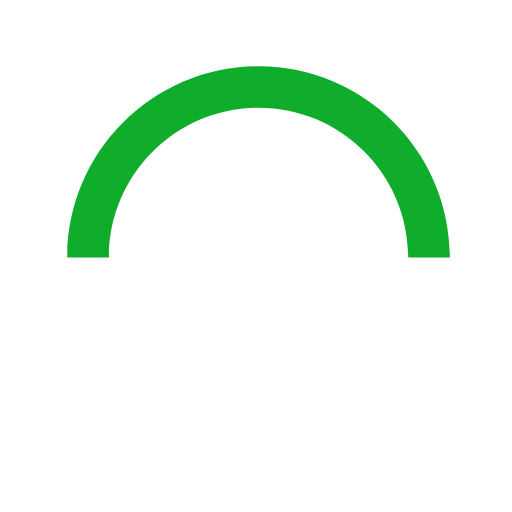
t = 0.00 s
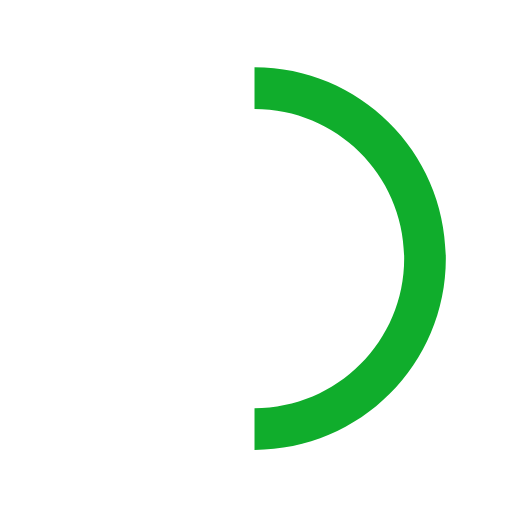
t = 0.15 s
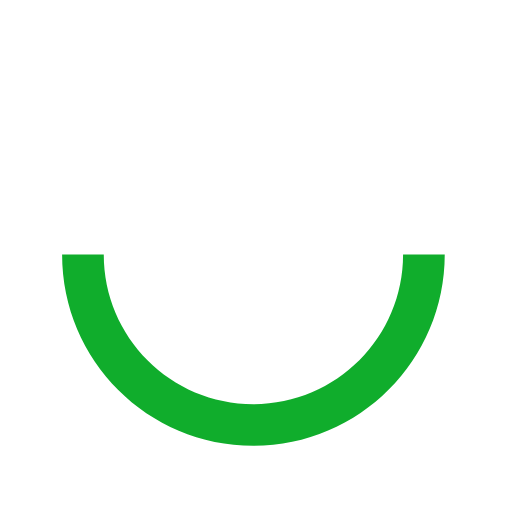
t = 0.30 s
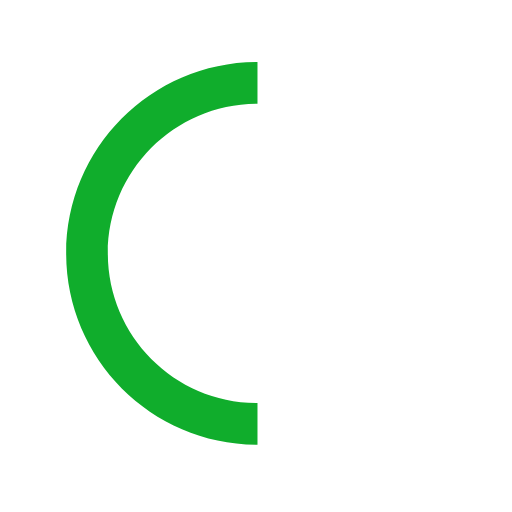
t = 0.45 s

The animated SVG that drew these frames (rendered in a browser with its animation timeline set to each time). Animation: 1 SMIL element (animateTransform=1); one cycle of 0.60 s, repeats indefinitely.

<svg version="1.1" id="loader-1" xmlns="http://www.w3.org/2000/svg" xmlns:xlink="http://www.w3.org/1999/xlink" x="0px" y="0px" width="40px" height="40px" viewBox="0 0 50 50" style="enable-background:new 0 0 50 50;" xml:space="preserve">
  <path fill="#10AD2C" d="M43.935,25.145c0-10.318-8.364-18.683-18.683-18.683c-10.318,0-18.683,8.365-18.683,18.683h4.068c0-8.071,6.543-14.615,14.615-14.615c8.072,0,14.615,6.543,14.615,14.615H43.935z" transform="rotate(250 25 25)">
    <animateTransform attributeType="xml" attributeName="transform" type="rotate" from="0 25 25" to="360 25 25" dur="0.6s" repeatCount="indefinite"></animateTransform>
    </path>
  </svg>